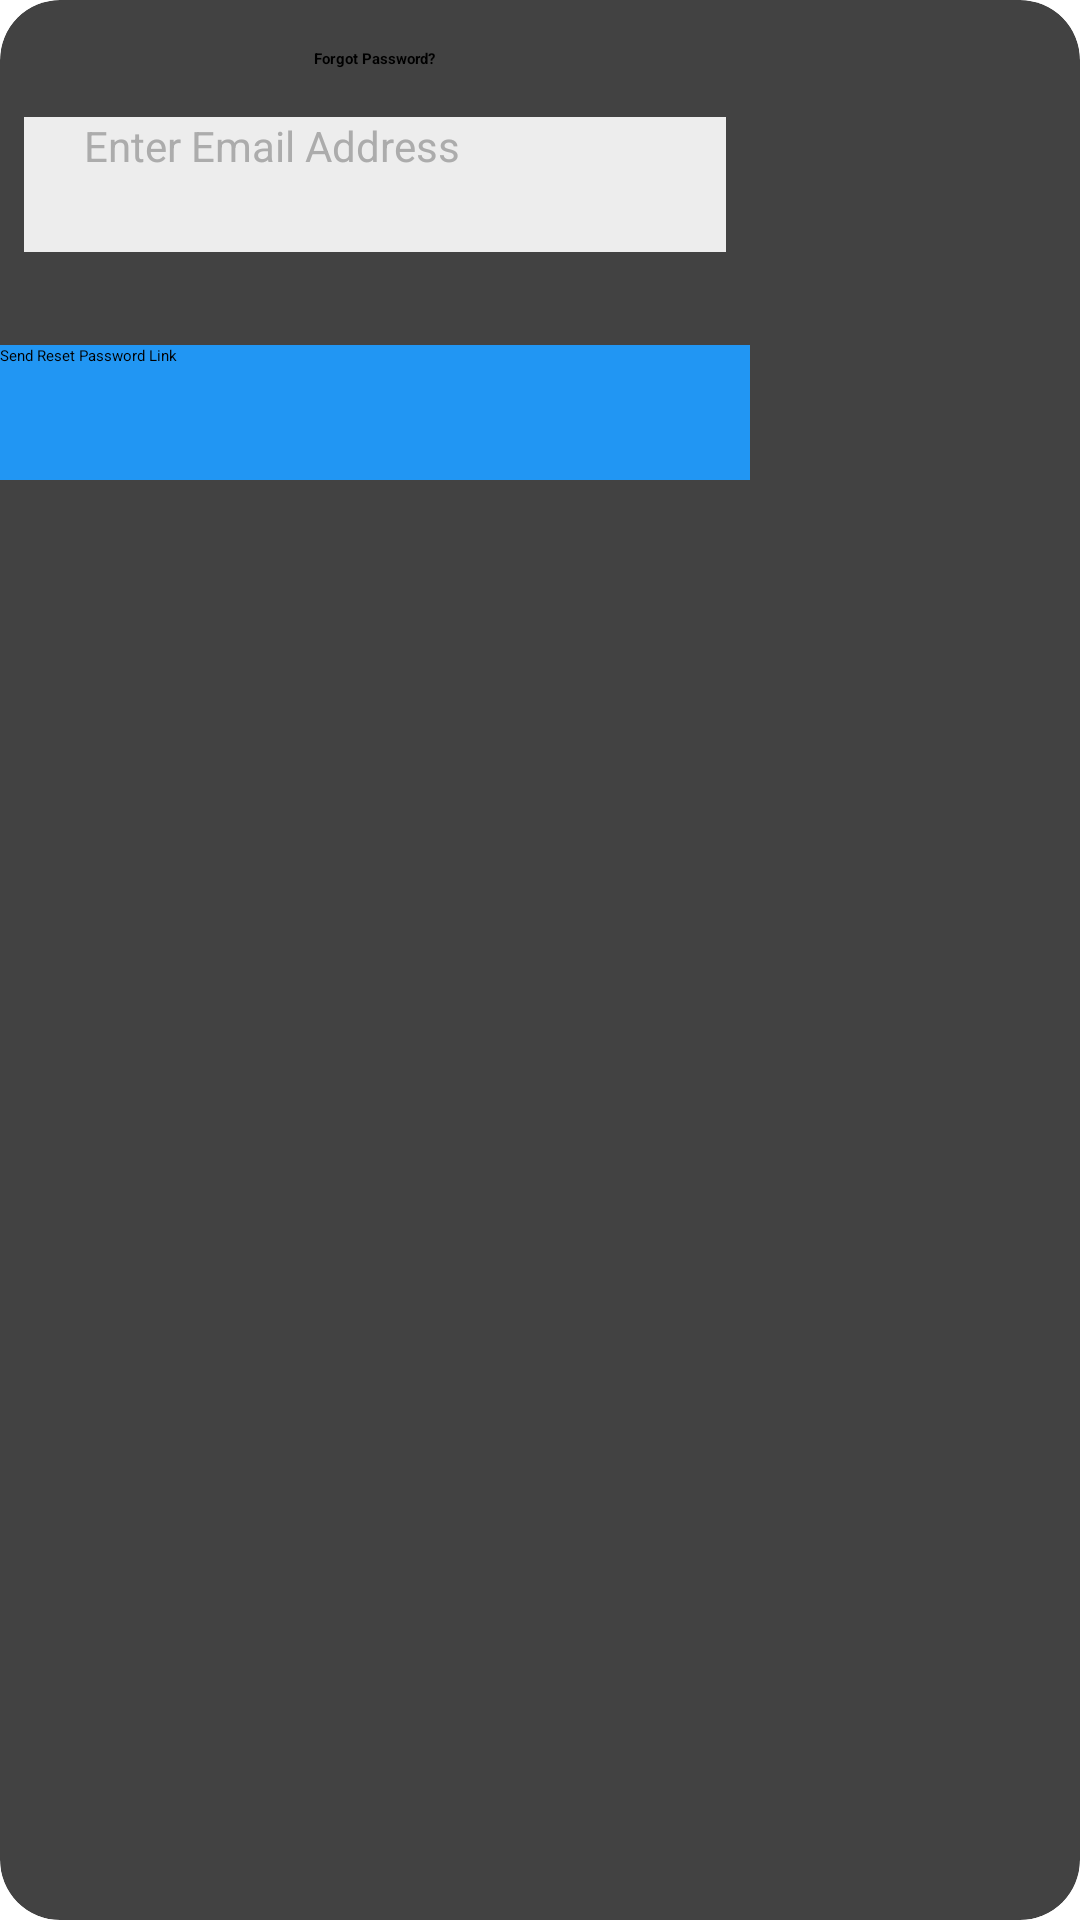

Layout XML and referenced resources for this Android screen:
<!-- AndroidManifest.xml: application theme Theme.BARu_APP. -->
<!-- res/layout/forgot_pass.xml -->
<?xml version="1.0" encoding="utf-8"?>
<androidx.cardview.widget.CardView xmlns:android="http://schemas.android.com/apk/res/android"
    xmlns:app="http://schemas.android.com/apk/res-auto"
    xmlns:tools="http://schemas.android.com/tools"
    android:id="@+id/linearLayout"
    android:layout_width="wrap_content"
    android:layout_height="wrap_content"
    android:layout_gravity="center"
    android:background="#FFFFFF"
    android:orientation="vertical"
    app:cardCornerRadius="20dp">


    <androidx.constraintlayout.widget.ConstraintLayout
        android:layout_width="250dp"
        android:layout_height="160dp"
        android:background="#00FFFFFF">

        <Button
            android:id="@+id/send_forgotpass_btn"
            style="@style/Widget.AppCompat.Button.Borderless"
            android:layout_width="0dp"
            android:layout_height="45dp"
            android:background="#2196F3"
            android:text="Send Reset Password Link"
            android:textAllCaps="false"
            app:backgroundTint="#2196F3"
            app:layout_constraintBottom_toBottomOf="parent"
            app:layout_constraintEnd_toEndOf="parent"
            app:layout_constraintHorizontal_bias="1.0"
            app:layout_constraintStart_toStartOf="parent" />

        <EditText
            android:id="@+id/send_email_input"
            android:layout_width="0dp"
            android:layout_height="45dp"
            android:layout_marginStart="8dp"
            android:layout_marginTop="16dp"
            android:layout_marginEnd="8dp"
            android:background="#EDEDED"
            android:ems="10"
            android:hint="Enter Email Address"
            android:inputType="textEmailAddress"
            android:paddingLeft="20dp"
            android:password="false"
            android:textColor="#292929"
            android:textColorHint="#ACACAC"
            android:textSize="14sp"
            app:layout_constraintEnd_toEndOf="parent"
            app:layout_constraintHorizontal_bias="0.0"
            app:layout_constraintStart_toStartOf="parent"
            app:layout_constraintTop_toBottomOf="@+id/textView14" />

        <TextView
            android:id="@+id/textView14"
            android:layout_width="wrap_content"
            android:layout_height="wrap_content"
            android:layout_marginTop="16dp"
            android:text="Forgot Password?"
            android:textStyle="bold"
            app:layout_constraintEnd_toEndOf="parent"
            app:layout_constraintStart_toStartOf="parent"
            app:layout_constraintTop_toTopOf="parent" />

    </androidx.constraintlayout.widget.ConstraintLayout>

</androidx.cardview.widget.CardView>
<!-- resources referenced by this layout -->
<resources>
  <style name="Theme.BARu_APP." parent="Theme.MaterialComponents.DayNight.NoActionBar">
          
          <item name="colorPrimary">@color/purple_500</item>
          <item name="colorPrimaryVariant">@color/teal_200</item>
          <item name="colorOnPrimary">@color/white</item>
          
          <item name="colorSecondary">@color/teal_200</item>
          <item name="colorSecondaryVariant">@color/teal_700</item>
          <item name="colorOnSecondary">@color/black</item>
          
          <item name="android:statusBarColor" tools:targetApi="l">?attr/colorPrimaryVariant</item>
          
      </style>
  <color name="purple_500">#FF03DAC5</color>
  <color name="teal_200">#2D9FFA</color>
  <color name="white">#FFFFFFFF</color>
  <color name="teal_700">#FF018786</color>
  <color name="black">#FF000000</color>
</resources>
